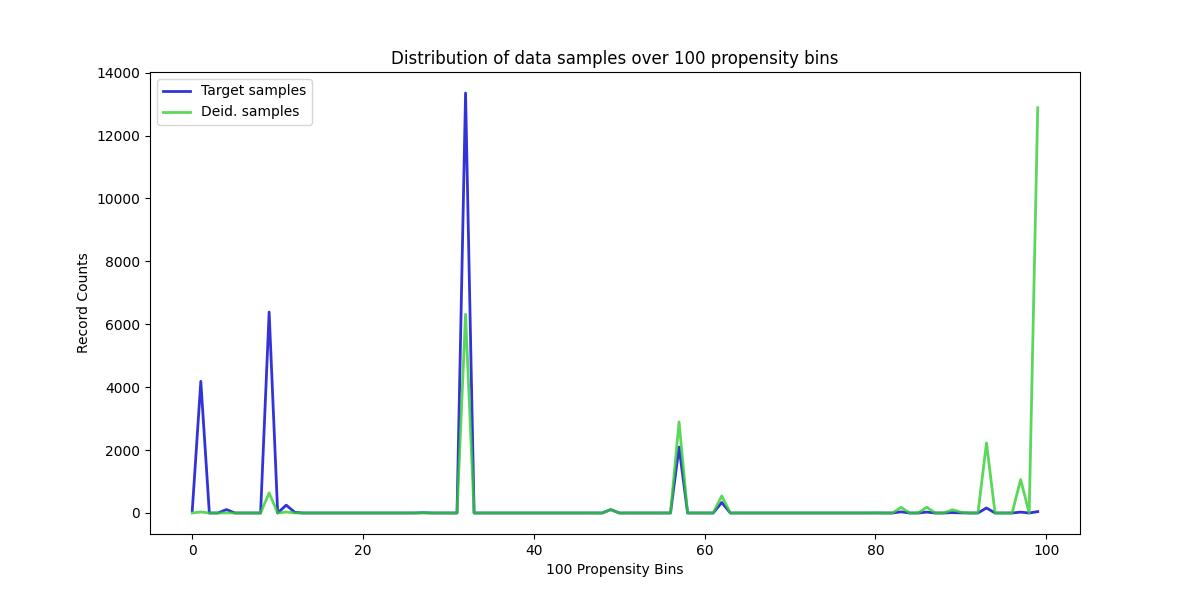

The table this chart was drawn from, first rows:
, Target samples, Deid. samples
0, 79, 0
1, 4186, 33
2, 0, 0
3, 0, 0
4, 110, 5
5, 0, 0
6, 0, 0
7, 0, 0
8, 0, 0
9, 6388, 638
10, 0, 0
11, 250, 31
12, 22, 3
13, 0, 0
14, 0, 0
15, 0, 0
16, 0, 0
17, 0, 0
18, 0, 0
19, 0, 0
20, 0, 0
21, 0, 0
22, 0, 0
23, 0, 0
24, 0, 0
25, 0, 0
26, 0, 0
27, 11, 4
28, 0, 0
29, 0, 0
30, 0, 0
31, 0, 0
32, 13353, 6321
33, 0, 0
34, 0, 0
35, 0, 0
36, 0, 0
37, 0, 0
38, 0, 0
39, 0, 0
40, 0, 0
41, 0, 0
42, 0, 0
43, 0, 0
44, 0, 0
45, 0, 0
46, 0, 0
47, 0, 0
48, 0, 0
49, 109, 105
50, 0, 0
51, 0, 0
52, 0, 0
53, 0, 0
54, 0, 0
55, 0, 0
56, 0, 0
57, 2095, 2896
58, 0, 0
59, 0, 0
... 40 more rows
